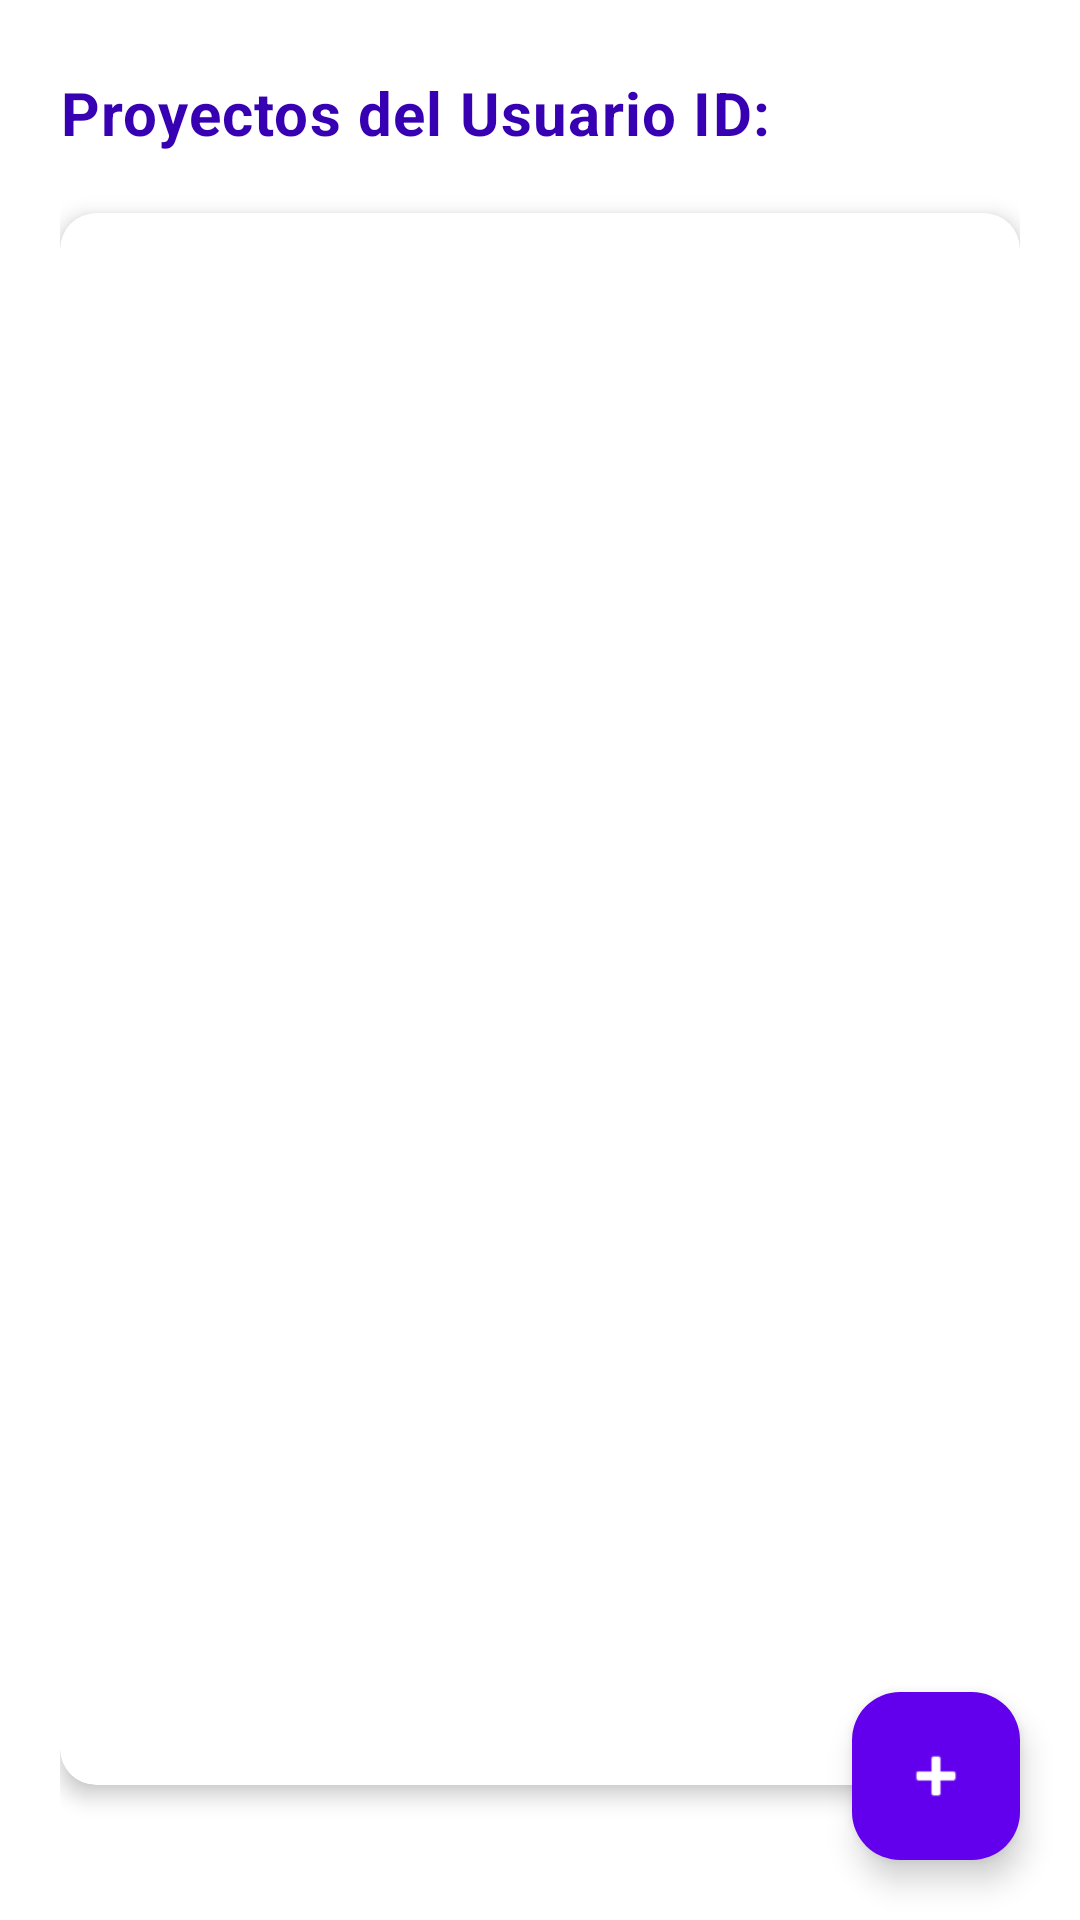

Write the Android layout XML for this screen, with the resource values it uses.
<!-- AndroidManifest.xml: application theme Theme.PPA -->
<!-- res/layout/activity_lista_proyectos.xml -->
<?xml version="1.0" encoding="utf-8"?>
<androidx.constraintlayout.widget.ConstraintLayout xmlns:android="http://schemas.android.com/apk/res/android"
    xmlns:app="http://schemas.android.com/apk/res-auto"
    xmlns:tools="http://schemas.android.com/tools"
    android:id="@+id/main"
    android:layout_width="match_parent"
    android:layout_height="match_parent"
    android:background="@color/white"
    tools:context=".ListaProyectos">

    <LinearLayout
        android:layout_width="match_parent"
        android:layout_height="match_parent"
        android:orientation="vertical"
        android:paddingHorizontal="20dp"
        android:paddingTop="24dp"
        android:paddingBottom="16dp"
        app:layout_constraintBottom_toBottomOf="parent"
        app:layout_constraintEnd_toEndOf="parent"
        app:layout_constraintStart_toStartOf="parent"
        app:layout_constraintTop_toTopOf="parent">

        <TextView
            android:id="@+id/textViewUsuarioId"
            android:layout_width="wrap_content"
            android:layout_height="wrap_content"
            android:layout_marginBottom="20dp"
            android:text="Proyectos del Usuario ID:"
            android:textColor="@color/design_default_color_primary_dark"
            android:textSize="20sp"
            android:textStyle="bold"
            android:letterSpacing="0.02" />

        <androidx.cardview.widget.CardView
            android:layout_width="match_parent"
            android:layout_height="524dp"
            app:cardCornerRadius="12dp"
            app:cardElevation="4dp"
            android:layout_marginBottom="4dp">

            <ListView
                android:id="@+id/listViewProyectos"
                android:layout_width="match_parent"
                android:layout_height="match_parent"
                android:divider="@color/my_divider_color"
                android:dividerHeight="0.5dp"
                android:paddingHorizontal="8dp"
                android:scrollbars="none"
                android:clipToPadding="false"
                android:paddingVertical="8dp" />

        </androidx.cardview.widget.CardView>

    </LinearLayout>

    <com.google.android.material.floatingactionbutton.FloatingActionButton
        android:id="@+id/fabNuevoProyecto"
        android:layout_width="wrap_content"
        android:layout_height="wrap_content"
        android:layout_gravity="bottom|end"
        android:layout_margin="20dp"
        android:clickable="true"
        android:focusable="true"
        android:src="@android:drawable/ic_input_add"
        app:tint="@android:color/white"
        app:backgroundTint="@color/design_default_color_primary"
        app:elevation="6dp"
        app:layout_constraintBottom_toBottomOf="parent"
        app:layout_constraintEnd_toEndOf="parent" />

</androidx.constraintlayout.widget.ConstraintLayout>
<!-- resources referenced by this layout -->
<resources>
  <color name="my_divider_color">#D3D3D3</color>
  <color name="white">#FFFFFF</color>
  <style name="Theme.PPA" parent="Base.Theme.PPA" />
  <style name="Base.Theme.PPA" parent="Theme.Material3.DayNight.NoActionBar">
          
          
      </style>
</resources>
